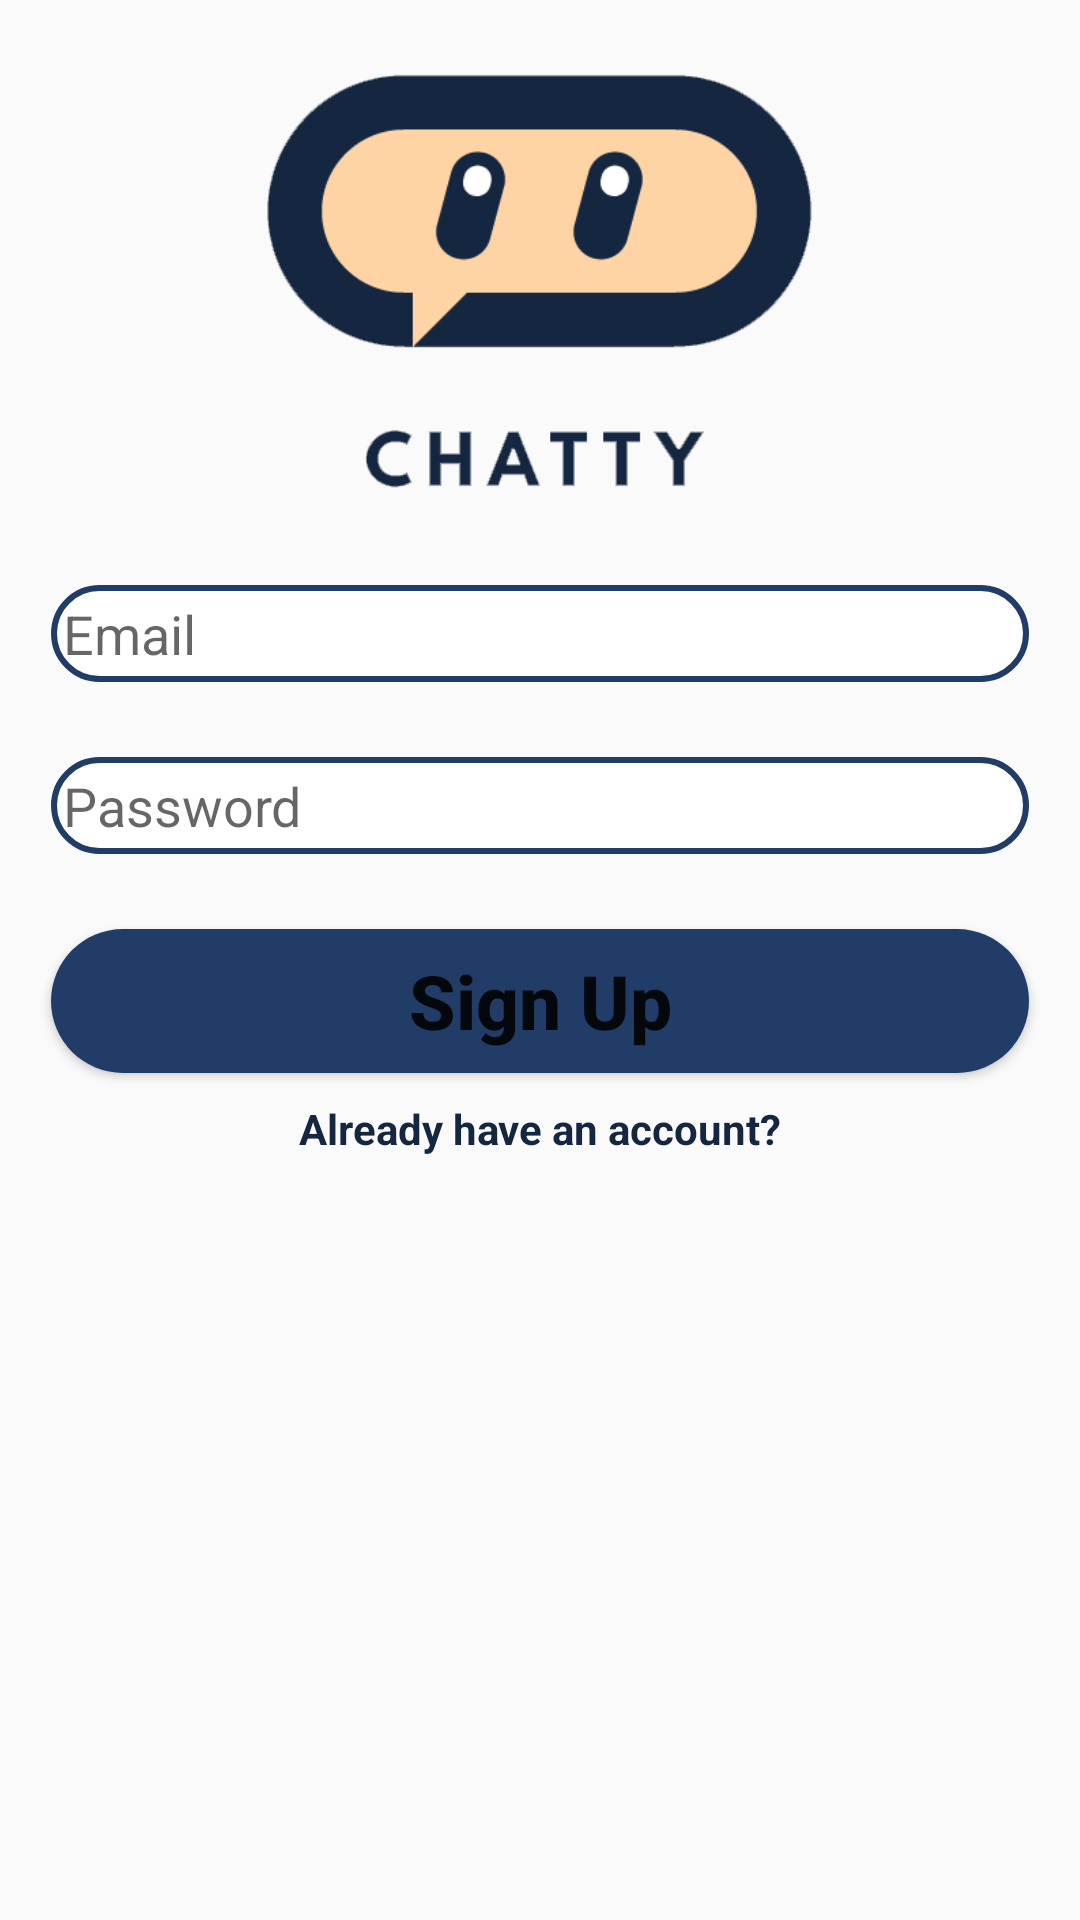

Write the Android layout XML for this screen, with the resource values it uses.
<!-- AndroidManifest.xml: application theme AppTheme -->
<!-- res/layout/activity_register.xml -->
<?xml version="1.0" encoding="utf-8"?>
<RelativeLayout xmlns:android="http://schemas.android.com/apk/res/android"
    xmlns:app="http://schemas.android.com/apk/res-auto"
    xmlns:tools="http://schemas.android.com/tools"
    android:layout_width="match_parent"
    android:layout_height="match_parent"
    tools:context=".RegisterActivity">


    <ScrollView
        android:layout_width="match_parent"
        android:layout_height="match_parent">

        <RelativeLayout
            android:layout_width="match_parent"
            android:layout_height="wrap_content">

            <ImageView
                android:id="@+id/image_signup"
                android:layout_width="200dp"
                android:layout_height="150dp"
                android:layout_marginTop="20dp"
                android:src="@drawable/chatty_logo"
                android:layout_centerHorizontal="true"
                android:scaleType="centerCrop"/>

            <EditText
                android:id="@+id/email_signup"
                android:layout_width="match_parent"
                android:layout_height="wrap_content"
                android:layout_below="@id/image_signup"
                android:layout_alignParentStart="true"
                android:background="@drawable/inputs"
                android:drawableStart="@drawable/email"
                android:hint="Email"
                android:layout_marginTop="25dp"
                android:padding="4dp"
                android:layout_marginLeft="17dp"
                android:layout_marginRight="17dp"
                android:inputType="textEmailAddress"/>

            <EditText
                android:id="@+id/password_signup"
                android:layout_width="match_parent"
                android:layout_height="wrap_content"
                android:layout_below="@id/email_signup"
                android:layout_alignParentStart="true"
                android:background="@drawable/inputs"
                android:drawableStart="@drawable/password"
                android:hint="Password"
                android:layout_marginTop="25dp"
                android:padding="4dp"
                android:layout_marginLeft="17dp"
                android:layout_marginRight="17dp"
                android:inputType="textPassword"/>

            <Button
                android:id="@+id/btn_signup"
                android:layout_width="match_parent"
                android:layout_height="wrap_content"
                android:layout_below="@id/password_signup"
                android:layout_alignParentStart="true"
                android:background="@drawable/buttons"
                android:layout_marginTop="25dp"
                android:padding="4dp"
                android:text="Sign Up"
                android:textColor="@color/common_google_signin_btn_text_dark_default"
                android:textAllCaps="false"
                android:textSize="25sp"
                android:textStyle="bold"
                android:layout_marginLeft="17dp"
                android:layout_marginRight="17dp"/>

            <TextView
                android:id="@+id/have_account_link"
                android:layout_width="match_parent"
                android:layout_height="wrap_content"
                android:layout_below="@id/btn_signup"
                android:layout_alignParentStart="true"
                android:layout_marginTop="5dp"
                android:padding="4dp"
                android:text="Already have an account?"
                android:textStyle="bold"
                android:textColor="@color/colorPrimaryDark"
                android:textAlignment="center"
                android:layout_marginLeft="17dp"
                android:layout_marginRight="17dp"/>


        </RelativeLayout>
    </ScrollView>


</RelativeLayout>
<!-- resources referenced by this layout -->
<resources>
  <color name="colorPrimaryDark">#142640</color>
  <!-- drawable buttons (drawable) -->
  <?xml version="1.0" encoding="utf-8"?>
  <shape xmlns:android="http://schemas.android.com/apk/res/android">
      <solid
          android:color="@color/colorPrimary">
  
      </solid>
      <corners
          android:bottomRightRadius="25dp"
          android:bottomLeftRadius="25dp"
          android:topLeftRadius="25dp"
          android:topRightRadius="25dp"/>
  </shape>
  <!-- drawable chatty_logo: png bitmap (drawable, 12676 bytes) -->
  <!-- drawable inputs (drawable) -->
  <?xml version="1.0" encoding="utf-8"?>
  <shape xmlns:android="http://schemas.android.com/apk/res/android"
      android:shape="rectangle" android:padding="10dp">
      <solid android:color="#FFFFFF"/>
      <corners
          android:bottomRightRadius="25dp"
          android:bottomLeftRadius="25dp"
          android:topLeftRadius="25dp"
          android:topRightRadius="25dp"/>
  
      <stroke
          android:color="@color/colorPrimary"
          android:width="2dp">
  
      </stroke>
  </shape>
  <style name="AppTheme" parent="Theme.AppCompat.DayNight.NoActionBar">
          
          <item name="colorPrimary">@color/colorPrimary</item>
          <item name="colorPrimaryDark">@color/colorPrimaryDark</item>
          <item name="colorAccent">@color/colorAccent</item>
      </style>
  <color name="colorPrimary">#213d67</color>
  <color name="colorAccent">#E6E6E6E6</color>
</resources>
